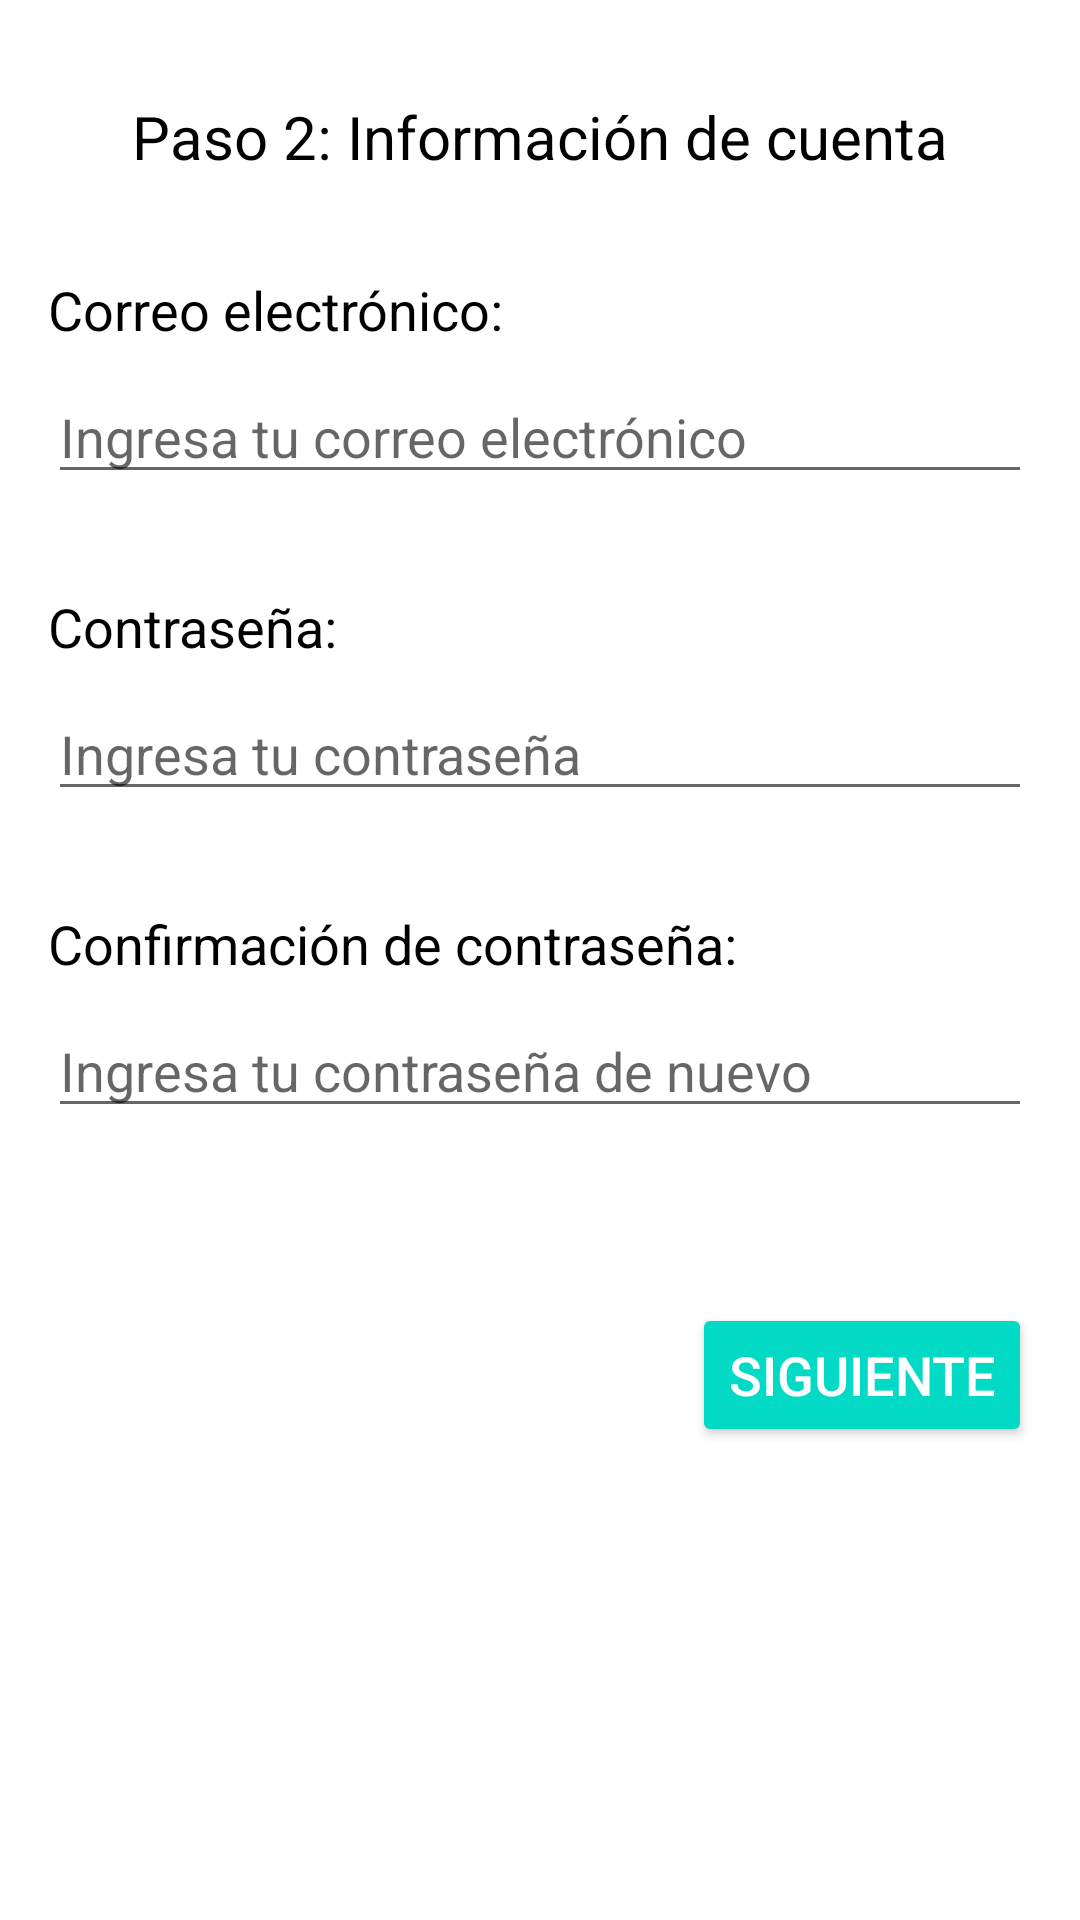

Produce the Android XML layout that renders to this screen, including the resource entries it uses.
<!-- AndroidManifest.xml: application theme Theme.CarFace_Movil -->
<!-- res/layout/fragment_segundo_paso.xml -->
<?xml version="1.0" encoding="utf-8"?>
<androidx.constraintlayout.widget.ConstraintLayout
xmlns:android="http://schemas.android.com/apk/res/android"
xmlns:app="http://schemas.android.com/apk/res-auto"
xmlns:tools="http://schemas.android.com/tools"
android:layout_width="match_parent"
tools:context=".chofer.fragment_segundo_paso"
android:layout_height="match_parent">

    <TextView
        android:id="@+id/titulo_text_view"
        android:layout_width="wrap_content"
        android:layout_height="wrap_content"
        android:text="Paso 2: Información de cuenta"
        android:textColor="@android:color/black"
        android:textSize="20sp"
        app:layout_constraintTop_toTopOf="parent"
        app:layout_constraintStart_toStartOf="parent"
        app:layout_constraintEnd_toEndOf="parent"
        android:layout_marginTop="32dp"
        android:layout_marginStart="16dp"
        android:layout_marginEnd="16dp"/>

    <TextView
        android:id="@+id/correo_text_view"
        android:layout_width="wrap_content"
        android:layout_height="wrap_content"
        android:text="Correo electrónico:"
        android:textColor="@android:color/black"
        android:textSize="18sp"
        app:layout_constraintTop_toBottomOf="@+id/titulo_text_view"
        app:layout_constraintStart_toStartOf="parent"
        android:layout_marginTop="32dp"
        android:layout_marginStart="16dp"/>

    <EditText
        android:id="@+id/correo_edit_text"
        android:layout_width="0dp"
        android:layout_height="wrap_content"
        android:hint="Ingresa tu correo electrónico"
        android:inputType="textEmailAddress"
        app:layout_constraintTop_toBottomOf="@+id/correo_text_view"
        app:layout_constraintStart_toStartOf="parent"
        app:layout_constraintEnd_toEndOf="parent"
        android:layout_marginTop="8dp"
        android:layout_marginStart="16dp"
        android:layout_marginEnd="16dp"/>

    <TextView
        android:id="@+id/contrasena_text_view"
        android:layout_width="wrap_content"
        android:layout_height="wrap_content"
        android:text="Contraseña:"
        android:textColor="@android:color/black"
        android:textSize="18sp"
        app:layout_constraintTop_toBottomOf="@+id/correo_edit_text"
        app:layout_constraintStart_toStartOf="parent"
        android:layout_marginTop="32dp"
        android:layout_marginStart="16dp"/>

    <EditText
        android:id="@+id/contrasena_edit_text"
        android:layout_width="0dp"
        android:layout_height="wrap_content"
        android:hint="Ingresa tu contraseña"
        android:inputType="textPassword"
        app:layout_constraintTop_toBottomOf="@+id/contrasena_text_view"
        app:layout_constraintStart_toStartOf="parent"
        app:layout_constraintEnd_toEndOf="parent"
        android:layout_marginTop="8dp"
        android:layout_marginStart="16dp"
        android:layout_marginEnd="16dp"/>

    <TextView
        android:id="@+id/confirmacion_contrasena_text_view"
        android:layout_width="wrap_content"
        android:layout_height="wrap_content"
        android:text="Confirmación de contraseña:"
        android:textColor="@android:color/black"
        android:textSize="18sp"
        app:layout_constraintTop_toBottomOf="@+id/contrasena_edit_text"
        app:layout_constraintStart_toStartOf="parent"
        android:layout_marginTop="32dp"
        android:layout_marginStart="16dp"/>
    <EditText
        android:id="@+id/confirmacion_contrasena_edit_text"
        android:layout_width="0dp"
        android:layout_height="wrap_content"
        android:hint="Ingresa tu contraseña de nuevo"
        android:inputType="textPassword"
        app:layout_constraintTop_toBottomOf="@+id/confirmacion_contrasena_text_view"
        app:layout_constraintStart_toStartOf="parent"
        app:layout_constraintEnd_toEndOf="parent"
        android:layout_marginTop="8dp"
        android:layout_marginStart="16dp"
        android:layout_marginEnd="16dp"/>

    <Button
        android:id="@+id/siguiente_button"
        android:layout_width="wrap_content"
        android:layout_height="wrap_content"
        android:layout_marginTop="32dp"
        android:layout_marginEnd="16dp"
        android:layout_marginBottom="16dp"
        android:backgroundTint="@color/teal_200"
        android:text="Siguiente"
        android:textColor="@android:color/white"
        android:textSize="18sp"
        app:layout_constraintBottom_toBottomOf="parent"
        app:layout_constraintEnd_toEndOf="parent"
        app:layout_constraintTop_toBottomOf="@+id/confirmacion_contrasena_edit_text"
        app:layout_constraintVertical_bias="0.156" />
</androidx.constraintlayout.widget.ConstraintLayout>
<!-- resources referenced by this layout -->
<resources>
  <style name="Theme.CarFace_Movil" parent="Theme.MaterialComponents.DayNight.NoActionBar">
          
          <item name="colorPrimary">@color/purple_500</item>
          <item name="colorPrimaryVariant">@color/purple_700</item>
          <item name="colorOnPrimary">@color/white</item>
          
          <item name="colorSecondary">@color/teal_200</item>
          <item name="colorSecondaryVariant">@color/teal_700</item>
          <item name="colorOnSecondary">@color/black</item>
          
          <item name="android:statusBarColor" tools:targetApi="l">?attr/colorPrimaryVariant</item>
          
      </style>
  <!-- not gathered from this repository: default colours our renderer supplied (Android Studio template values) -->
  <color name="purple_500">#FF6200EE</color>
  <color name="purple_700">#FF3700B3</color>
  <color name="teal_200">#FF03DAC5</color>
  <color name="teal_700">#FF018786</color>
  <color name="black">#FF000000</color>
  <color name="white">#FFFFFFFF</color>
</resources>
